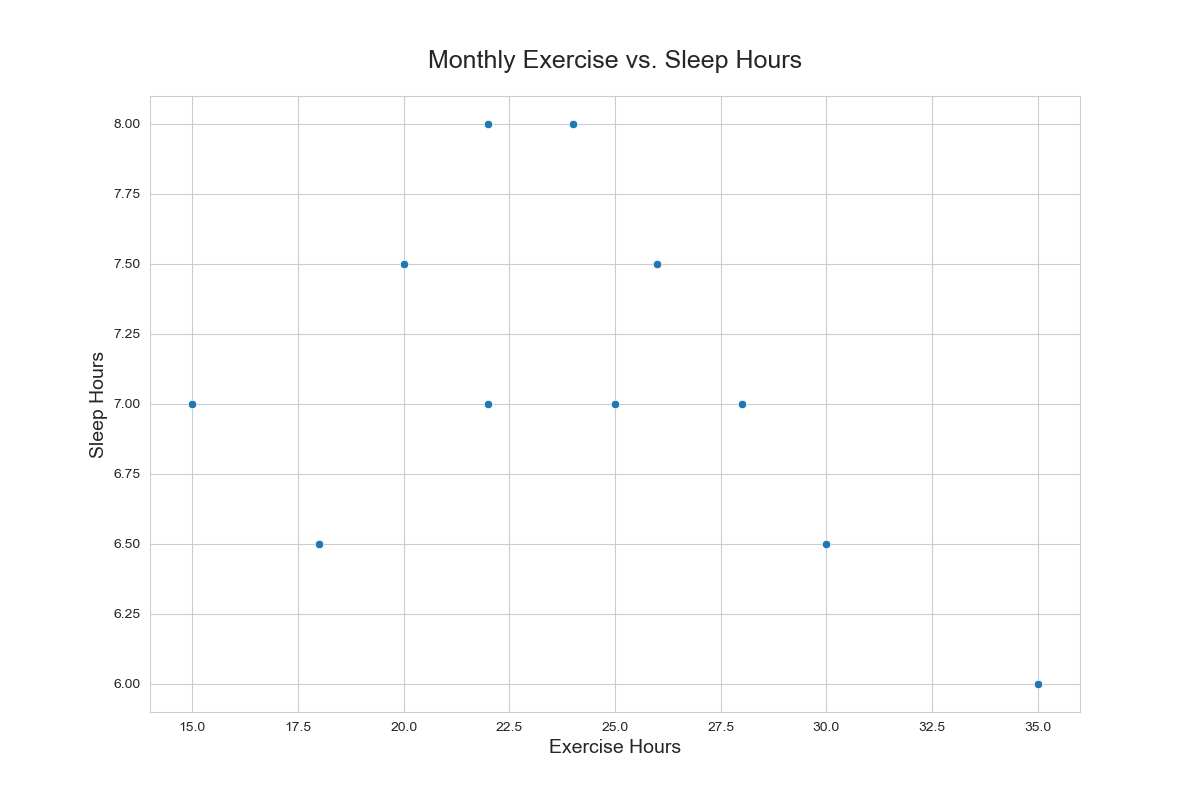

The data file committed next to this chart (first rows):
Month, Exercise_Hours, Sleep_Hours
January, 15, 7
February, 18, 6.5
March, 20, 7.5
April, 22, 8
May, 25, 7
June, 30, 6.5
July, 35, 6
August, 28, 7
September, 26, 7.5
October, 24, 8
November, 22, 7
December, 18, 6.5
